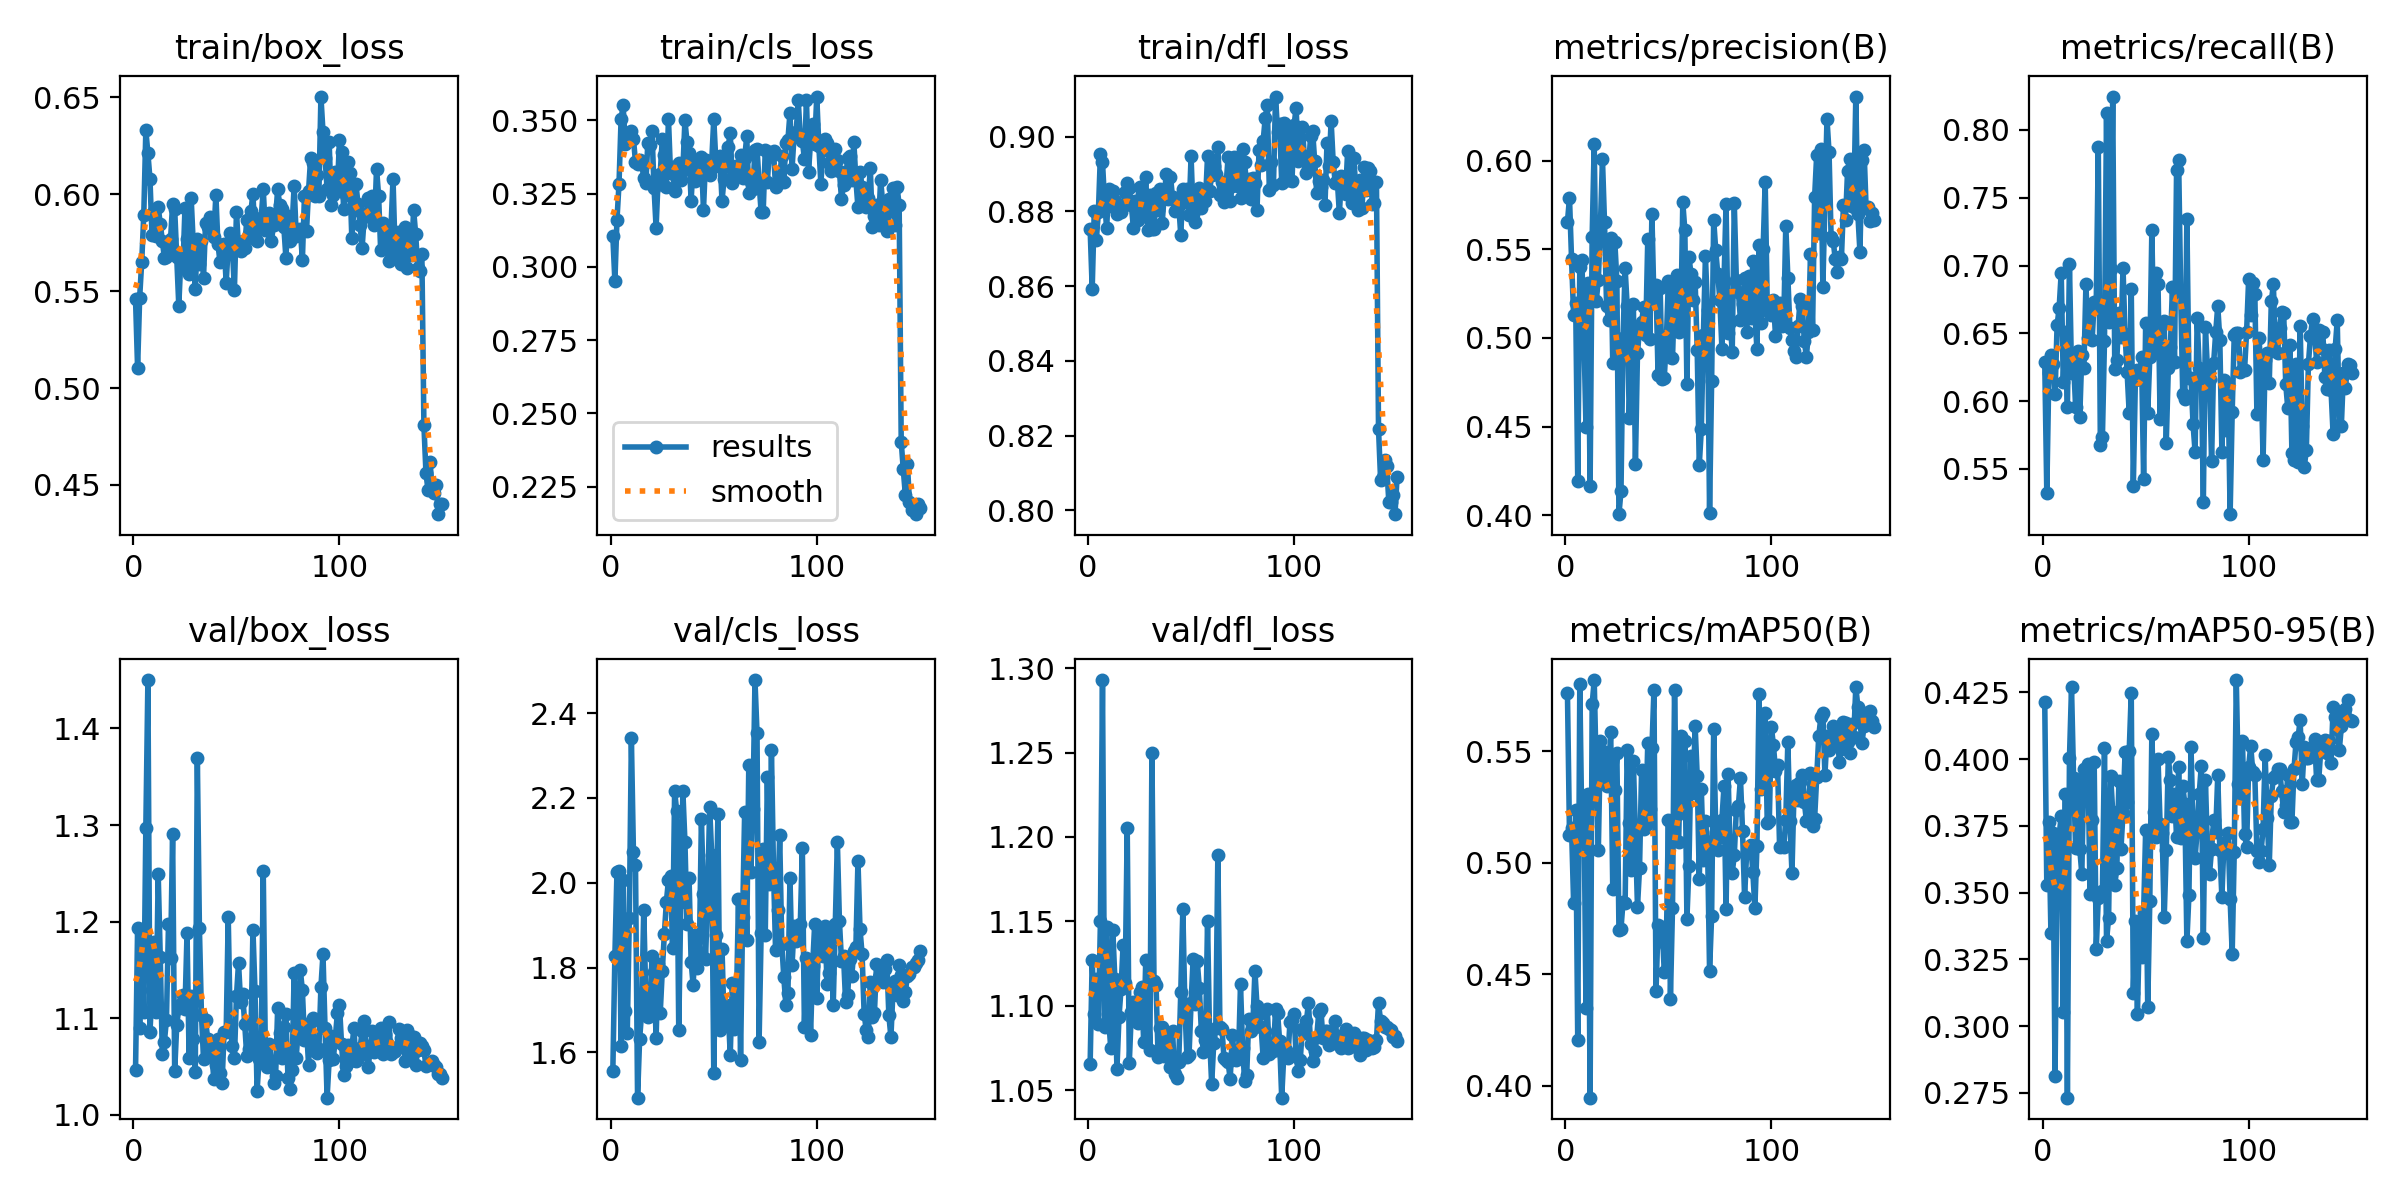

Source data for this figure (header and first rows):
epoch, time, train/box_loss, train/cls_loss, train/dfl_loss, metrics/precision(B), metrics/recall(B), metrics/mAP50(B), metrics/mAP50-95(B), val/box_loss, val/cls_loss, val/dfl_loss, lr/pg0, lr/pg1, lr/pg2
1, 6.548, 0.5459, 0.3104, 0.8752, 0.5655, 0.6289, 0.5763, 0.4212, 1.047, 1.557, 1.065, 0.0005457, 0.0005457, 0.0005457
2, 12.35, 0.5101, 0.295, 0.8593, 0.579, 0.5324, 0.5126, 0.3529, 1.194, 1.828, 1.127, 0.001094, 0.001094, 0.001094
3, 17.98, 0.5467, 0.316, 0.88, 0.5443, 0.6208, 0.5153, 0.3766, 1.09, 2.026, 1.095, 0.001635, 0.001635, 0.001635
4, 23.54, 0.5651, 0.3284, 0.8723, 0.5127, 0.6341, 0.482, 0.335, 1.188, 2.028, 1.116, 0.001634, 0.001634, 0.001634
5, 29.09, 0.5894, 0.3504, 0.8797, 0.5197, 0.627, 0.5237, 0.3723, 1.106, 1.614, 1.089, 0.001623, 0.001623, 0.001623
6, 34.66, 0.633, 0.3552, 0.8954, 0.4196, 0.605, 0.4205, 0.2812, 1.297, 2.007, 1.15, 0.001612, 0.001612, 0.001612
7, 40.11, 0.6211, 0.342, 0.8931, 0.5398, 0.6558, 0.5799, 0.3611, 1.45, 1.698, 1.293, 0.001601, 0.001601, 0.001601
8, 45.54, 0.6079, 0.3449, 0.8827, 0.5441, 0.6689, 0.515, 0.3715, 1.086, 1.646, 1.087, 0.00159, 0.00159, 0.00159
9, 50.88, 0.5788, 0.345, 0.8756, 0.5015, 0.6946, 0.5295, 0.3788, 1.13, 1.918, 1.147, 0.001579, 0.001579, 0.001579
10, 56.7, 0.5913, 0.3463, 0.886, 0.4495, 0.6144, 0.4351, 0.3051, 1.179, 2.341, 1.092, 0.001568, 0.001568, 0.001568
11, 62.05, 0.5784, 0.3438, 0.8815, 0.531, 0.6508, 0.5308, 0.3868, 1.107, 2.071, 1.075, 0.001557, 0.001557, 0.001557
12, 67.39, 0.5934, 0.3357, 0.8853, 0.4167, 0.5953, 0.3947, 0.2732, 1.249, 2.041, 1.145, 0.001546, 0.001546, 0.001546
13, 72.75, 0.5848, 0.3352, 0.8829, 0.5573, 0.7012, 0.571, 0.4003, 1.163, 1.493, 1.116, 0.001535, 0.001535, 0.001535
14, 78.1, 0.5761, 0.3366, 0.8792, 0.6097, 0.6209, 0.5819, 0.4268, 1.063, 1.631, 1.062, 0.001524, 0.001524, 0.001524
15, 83.44, 0.5672, 0.3353, 0.8799, 0.521, 0.6282, 0.5394, 0.3929, 1.076, 1.695, 1.093, 0.001513, 0.001513, 0.001513
16, 88.78, 0.5679, 0.3303, 0.8798, 0.533, 0.5953, 0.5058, 0.3666, 1.099, 1.936, 1.11, 0.001502, 0.001502, 0.001502
17, 94.13, 0.5712, 0.3285, 0.8816, 0.5632, 0.6373, 0.5546, 0.3898, 1.197, 1.733, 1.136, 0.001491, 0.001491, 0.001491
18, 99.47, 0.5767, 0.3424, 0.8852, 0.6009, 0.5885, 0.5379, 0.3664, 1.162, 1.682, 1.113, 0.00148, 0.00148, 0.00148
19, 104.8, 0.5951, 0.3417, 0.8875, 0.5652, 0.6343, 0.5497, 0.357, 1.291, 1.69, 1.205, 0.001469, 0.001469, 0.001469
20, 110.1, 0.5924, 0.3463, 0.8862, 0.5183, 0.624, 0.5345, 0.3965, 1.045, 1.826, 1.066, 0.001458, 0.001458, 0.001458
21, 115.5, 0.5674, 0.3269, 0.8818, 0.5101, 0.686, 0.5386, 0.3942, 1.093, 1.788, 1.096, 0.001447, 0.001447, 0.001447
22, 121, 0.5425, 0.3134, 0.8755, 0.5563, 0.6465, 0.5588, 0.398, 1.111, 1.634, 1.102, 0.001436, 0.001436, 0.001436
23, 129.7, 0.5667, 0.3302, 0.8827, 0.4858, 0.6687, 0.4884, 0.3493, 1.115, 1.809, 1.1, 0.001425, 0.001425, 0.001425
24, 139.8, 0.5618, 0.3318, 0.8776, 0.5543, 0.6449, 0.5325, 0.3772, 1.124, 1.692, 1.09, 0.001414, 0.001414, 0.001414
25, 150, 0.5929, 0.3437, 0.8866, 0.5323, 0.6732, 0.5493, 0.3989, 1.11, 1.792, 1.108, 0.001403, 0.001403, 0.001403
26, 159.3, 0.5771, 0.3382, 0.8846, 0.4006, 0.6714, 0.4701, 0.3288, 1.188, 1.879, 1.111, 0.001392, 0.001392, 0.001392
27, 169.4, 0.5589, 0.3272, 0.8788, 0.4136, 0.7874, 0.4705, 0.3479, 1.059, 1.955, 1.078, 0.001381, 0.001381, 0.001381
28, 179.9, 0.5983, 0.3505, 0.8892, 0.5, 0.5677, 0.4826, 0.3486, 1.123, 2.006, 1.127, 0.00137, 0.00137, 0.00137
29, 190.6, 0.5746, 0.332, 0.875, 0.5393, 0.5733, 0.4819, 0.3505, 1.079, 2.016, 1.112, 0.001359, 0.001359, 0.001359
30, 199.8, 0.5513, 0.334, 0.8844, 0.518, 0.6443, 0.5505, 0.4042, 1.045, 1.846, 1.074, 0.001348, 0.001348, 0.001348
31, 210, 0.5769, 0.3258, 0.8753, 0.4551, 0.8127, 0.518, 0.332, 1.37, 2.217, 1.25, 0.001337, 0.001337, 0.001337
32, 218.9, 0.5641, 0.3299, 0.8753, 0.4936, 0.6581, 0.4969, 0.3403, 1.194, 2.168, 1.115, 0.001326, 0.001326, 0.001326
33, 228.9, 0.576, 0.3355, 0.8849, 0.5193, 0.6972, 0.5457, 0.3938, 1.104, 1.652, 1.112, 0.001315, 0.001315, 0.001315
34, 238.1, 0.5568, 0.3296, 0.8804, 0.4291, 0.8246, 0.5138, 0.3802, 1.058, 1.955, 1.069, 0.001304, 0.001304, 0.001304
35, 247.2, 0.5852, 0.333, 0.886, 0.4913, 0.624, 0.4803, 0.353, 1.098, 2.216, 1.087, 0.001293, 0.001293, 0.001293
36, 257.6, 0.5832, 0.35, 0.877, 0.5056, 0.6305, 0.4975, 0.3591, 1.079, 2.097, 1.087, 0.001282, 0.001282, 0.001282
37, 266.8, 0.5881, 0.3425, 0.8847, 0.5092, 0.6649, 0.5414, 0.3919, 1.07, 1.904, 1.07, 0.001271, 0.001271, 0.001271
38, 276.2, 0.5823, 0.3387, 0.89, 0.5173, 0.6474, 0.515, 0.3665, 1.064, 2.011, 1.082, 0.00126, 0.00126, 0.00126
39, 286.6, 0.5781, 0.3226, 0.8833, 0.5018, 0.6983, 0.5169, 0.3797, 1.037, 1.814, 1.073, 0.001249, 0.001249, 0.001249
40, 296.1, 0.5997, 0.3352, 0.8893, 0.556, 0.6493, 0.5537, 0.4027, 1.051, 1.758, 1.063, 0.001238, 0.001238, 0.001238
41, 305.7, 0.5743, 0.3293, 0.8838, 0.4996, 0.6211, 0.5243, 0.3841, 1.078, 1.876, 1.085, 0.001227, 0.001227, 0.001227
42, 314.9, 0.5651, 0.3334, 0.8801, 0.5699, 0.5913, 0.5512, 0.4029, 1.043, 1.8, 1.06, 0.001216, 0.001216, 0.001216
43, 324.5, 0.5733, 0.3328, 0.8808, 0.5209, 0.683, 0.5775, 0.4247, 1.033, 1.836, 1.057, 0.001205, 0.001205, 0.001205
44, 334, 0.5743, 0.3375, 0.8818, 0.5296, 0.5371, 0.4424, 0.3122, 1.086, 2.151, 1.066, 0.001194, 0.001194, 0.001194
45, 343.9, 0.5541, 0.3194, 0.8737, 0.4789, 0.6155, 0.4722, 0.3392, 1.086, 1.974, 1.108, 0.001183, 0.001183, 0.001183
46, 353.5, 0.5734, 0.3365, 0.8859, 0.5285, 0.6231, 0.4694, 0.3047, 1.205, 1.82, 1.157, 0.001172, 0.001172, 0.001172
47, 363.1, 0.5799, 0.3345, 0.8824, 0.4767, 0.6161, 0.471, 0.3377, 1.089, 1.964, 1.1, 0.001161, 0.001161, 0.001161
48, 373.9, 0.5726, 0.3312, 0.8859, 0.4774, 0.6323, 0.4512, 0.3259, 1.071, 2.179, 1.069, 0.00115, 0.00115, 0.00115
49, 383.1, 0.5506, 0.3359, 0.8789, 0.4983, 0.5426, 0.4631, 0.3423, 1.059, 2.065, 1.071, 0.001139, 0.001139, 0.001139
50, 392.1, 0.591, 0.3505, 0.8948, 0.5321, 0.6575, 0.5191, 0.3735, 1.123, 1.551, 1.101, 0.001128, 0.001128, 0.001128
51, 401.1, 0.5718, 0.3361, 0.8792, 0.4893, 0.5911, 0.439, 0.307, 1.157, 1.878, 1.128, 0.001117, 0.001117, 0.001117
52, 410.8, 0.5705, 0.3344, 0.8771, 0.4884, 0.6322, 0.4796, 0.3468, 1.117, 2.162, 1.101, 0.001106, 0.001106, 0.001106
53, 420.5, 0.5761, 0.3378, 0.8833, 0.5259, 0.726, 0.5774, 0.4096, 1.125, 1.654, 1.126, 0.001095, 0.001095, 0.001095
54, 430.7, 0.5722, 0.3225, 0.8862, 0.5358, 0.6388, 0.5214, 0.3801, 1.094, 1.845, 1.111, 0.001084, 0.001084, 0.001084
55, 440.6, 0.5868, 0.3301, 0.8809, 0.5034, 0.6945, 0.5094, 0.3706, 1.061, 1.67, 1.085, 0.001073, 0.001073, 0.001073
56, 449.8, 0.5794, 0.3343, 0.8851, 0.5059, 0.6864, 0.557, 0.4002, 1.068, 1.711, 1.073, 0.001062, 0.001062, 0.001062
57, 459.9, 0.5912, 0.3411, 0.8829, 0.5765, 0.5867, 0.5275, 0.3756, 1.079, 1.697, 1.08, 0.001051, 0.001051, 0.001051
58, 469.3, 0.6004, 0.3457, 0.8948, 0.5607, 0.6576, 0.5544, 0.3724, 1.192, 1.595, 1.15, 0.00104, 0.00104, 0.00104
59, 479.1, 0.5767, 0.3287, 0.8855, 0.4738, 0.659, 0.4748, 0.3407, 1.128, 1.763, 1.081, 0.001029, 0.001029, 0.001029
60, 488.3, 0.5759, 0.3317, 0.8897, 0.5459, 0.5693, 0.4987, 0.3659, 1.025, 1.655, 1.054, 0.001018, 0.001018, 0.001018
... 90 more rows
